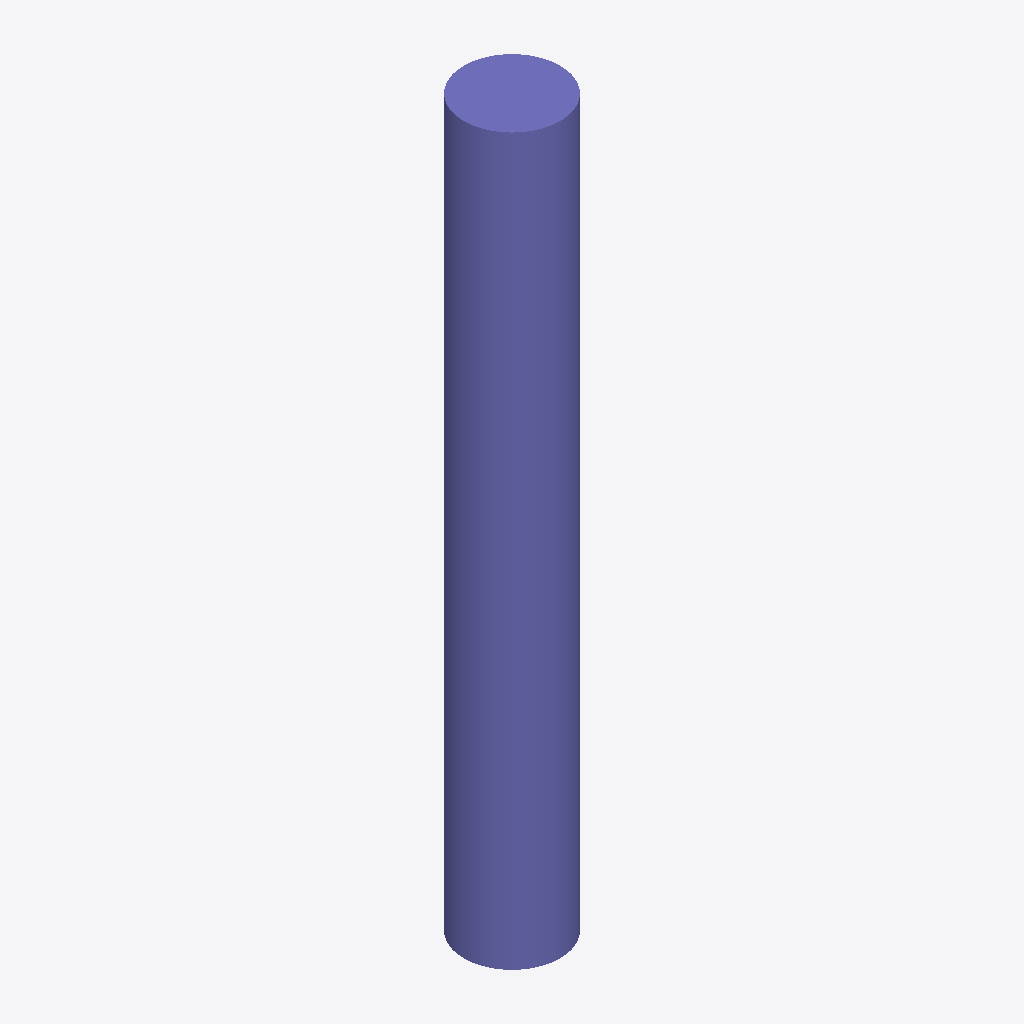
Isometric view of an IFC building model (IFC-SPF (STEP), schema IFC2X3, length unit metre), seen from the south-west, elements coloured by IFC class: 1 column (violet).
Extent 450.0 m × 450.0 m × 3400.0 m (x, y, z). Storeys (1): Default Building Storey at 0.00 m. Elements (1): 1 IfcColumn.

HEADER;
FILE_DESCRIPTION(('ViewDefinition [CoordinationView]'),'2;1');
FILE_NAME('/Users/macbook/Desktop/BIM/data/rst_advanced/IfcColumn190.ifc','2018-08-31T00:14:29-0400',('Unknown Author','info@ifctoolsproject.com'),('Unknown Organization'),'IFC Tools Project - IFC2x3 Java Toolbox','IFC2x3 Java Toolbox 2.0','Unknown Authorizer');
FILE_SCHEMA(('IFC2X3'));
ENDSEC;
DATA;
#51=IFCPROJECT('1PFfWXcGX4Fu0b6MrcsEsx',#43,'Default Project','Description of Default Project',$,$,$,(#46),#50);
#53=IFCBUILDING('2JrOUGLqzEsu0rMOy0lKGy',#43,'Default Building','Description',$,#52,$,$,.ELEMENT.,$,$,$);
#54=IFCBUILDINGSTOREY('3Jd7agSvnFNw_64DywLVzx',#43,'Default Building Storey','Description',$,#52,$,$,.ELEMENT.,$);
#1=IFCCOLUMN('2UD3D7uxP8kecbbBCRtzCn',#2,'M_Concrete-Round-Column:450mm:151991',$,'450mm',#3,#4,'151991');
ENDSEC;
